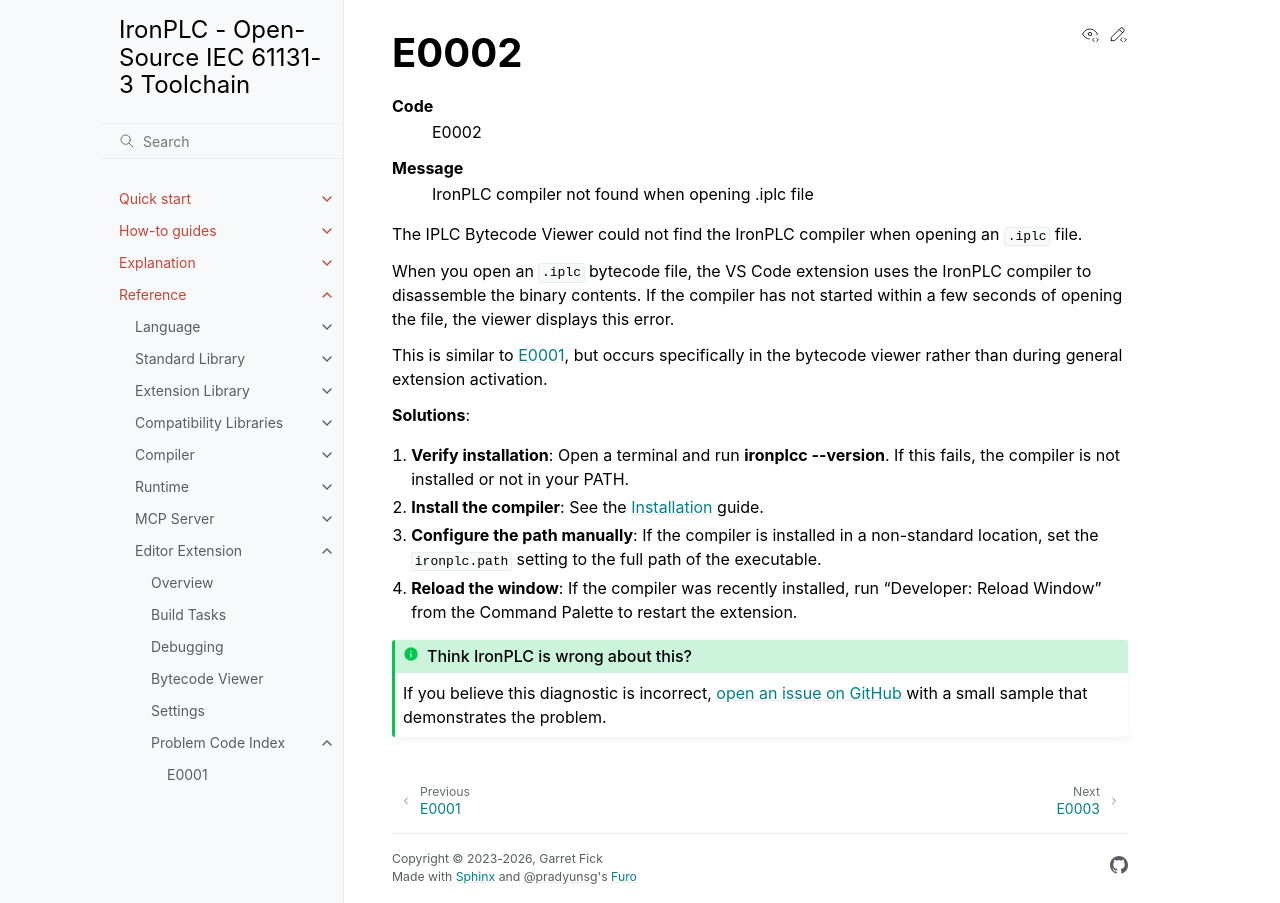

repository: ironplc/ironplc · page: reference/editor/problems/E0002.html · generator: sphinx

=====
E0002
=====

.. problem-summary:: E0002

The IPLC Bytecode Viewer could not find the IronPLC compiler when opening an :file:`.iplc` file.

When you open an :file:`.iplc` bytecode file, the VS Code extension uses the IronPLC compiler
to disassemble the binary contents. If the compiler has not started within a few seconds of
opening the file, the viewer displays this error.

This is similar to :doc:`E0001`, but occurs specifically in the bytecode viewer rather than
during general extension activation.

**Solutions**:

1. **Verify installation**: Open a terminal and run :program:`ironplcc --version`. If this
   fails, the compiler is not installed or not in your PATH.

2. **Install the compiler**: See the :doc:`/quickstart/installation` guide.

3. **Configure the path manually**: If the compiler is installed in a non-standard
   location, set the ``ironplc.path`` setting to the full path of the executable.

4. **Reload the window**: If the compiler was recently installed, run
   "Developer: Reload Window" from the Command Palette to restart the extension.
